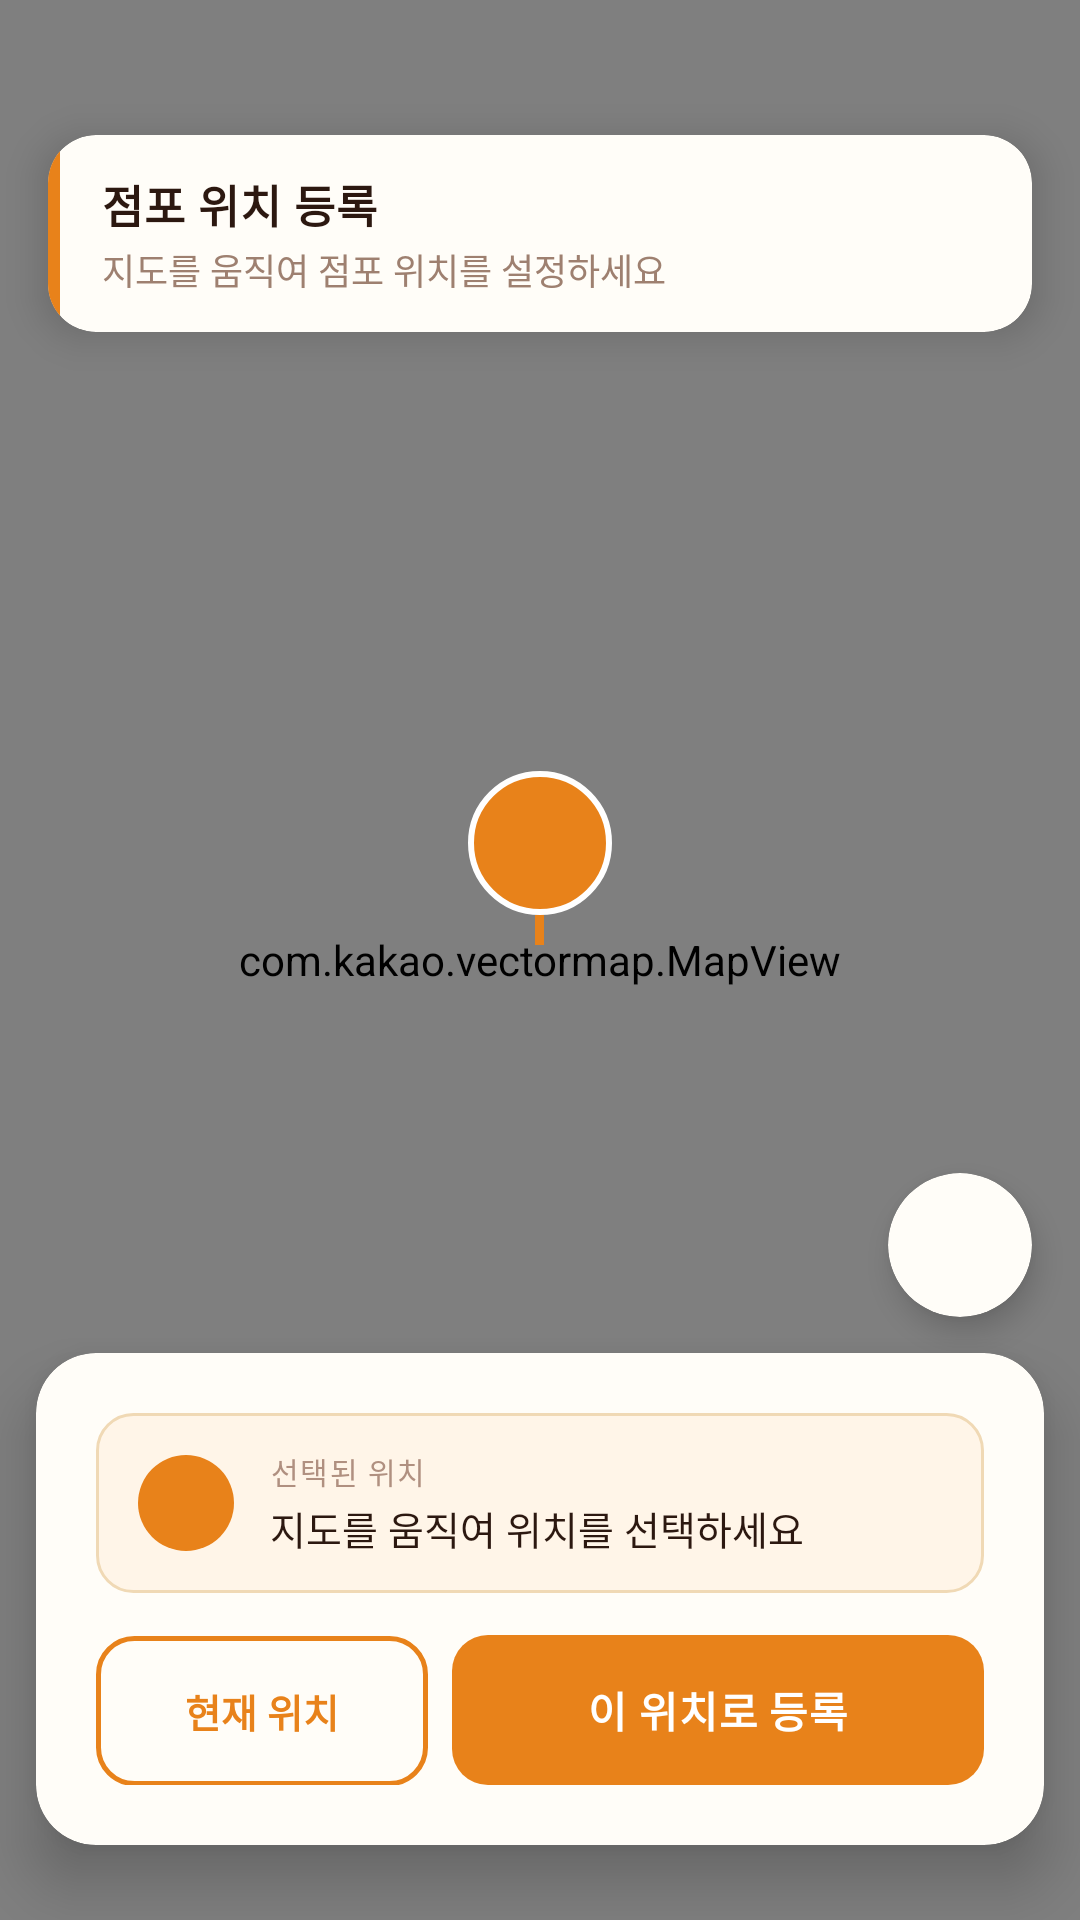

Reconstruct the res/layout file that produces this screen, plus the resources it refers to.
<!-- AndroidManifest.xml: application theme Theme.Grandmarket_android -->
<!-- res/layout/fragment_map.xml -->
<?xml version="1.0" encoding="utf-8"?>
<androidx.constraintlayout.widget.ConstraintLayout
    xmlns:android="http://schemas.android.com/apk/res/android"
    xmlns:app="http://schemas.android.com/apk/res-auto"
    android:layout_width="match_parent"
    android:layout_height="match_parent">

    
    
    
    <com.kakao.vectormap.MapView
        android:id="@+id/mapView"
        android:layout_width="0dp"
        android:layout_height="0dp"
        app:layout_constraintTop_toTopOf="parent"
        app:layout_constraintBottom_toBottomOf="parent"
        app:layout_constraintStart_toStartOf="parent"
        app:layout_constraintEnd_toEndOf="parent" />

    
    
    
    <androidx.cardview.widget.CardView
        android:id="@+id/cardTopBar"
        android:layout_width="0dp"
        android:layout_height="wrap_content"
        android:layout_marginStart="16dp"
        android:layout_marginEnd="16dp"
        android:layout_marginTop="45dp"
        app:cardCornerRadius="16dp"
        app:cardElevation="8dp"
        app:cardBackgroundColor="#FFFDF8"
        app:layout_constraintTop_toTopOf="parent"
        app:layout_constraintStart_toStartOf="parent"
        app:layout_constraintEnd_toEndOf="parent">

        
        <LinearLayout
            android:layout_width="match_parent"
            android:layout_height="wrap_content"
            android:orientation="horizontal">

            <View
                android:layout_width="4dp"
                android:layout_height="match_parent"
                android:background="#E8821A" />

            <LinearLayout
                android:layout_width="0dp"
                android:layout_height="wrap_content"
                android:layout_weight="1"
                android:orientation="vertical"
                android:paddingStart="14dp"
                android:paddingEnd="14dp"
                android:paddingTop="12dp"
                android:paddingBottom="12dp">

                <TextView
                    android:layout_width="wrap_content"
                    android:layout_height="wrap_content"
                    android:text="점포 위치 등록"
                    android:textSize="15sp"
                    android:textStyle="bold"
                    android:textColor="#2C1810"
                    android:letterSpacing="0.02" />

                <TextView
                    android:layout_width="wrap_content"
                    android:layout_height="wrap_content"
                    android:layout_marginTop="2dp"
                    android:text="지도를 움직여 점포 위치를 설정하세요"
                    android:textSize="12sp"
                    android:textColor="#9E8070" />
            </LinearLayout>
        </LinearLayout>
    </androidx.cardview.widget.CardView>

    
    
    
    <androidx.constraintlayout.widget.Guideline
        android:id="@+id/guidelineMapCenter"
        android:layout_width="wrap_content"
        android:layout_height="wrap_content"
        android:orientation="horizontal"
        app:layout_constraintGuide_percent="0.5" />

    
    
    
    <LinearLayout
        android:id="@+id/layoutCenterPin"
        android:layout_width="wrap_content"
        android:layout_height="wrap_content"
        android:orientation="vertical"
        android:gravity="center_horizontal"
        app:layout_constraintBottom_toBottomOf="@id/guidelineMapCenter"
        app:layout_constraintStart_toStartOf="parent"
        app:layout_constraintEnd_toEndOf="parent">

        
        <FrameLayout
            android:layout_width="48dp"
            android:layout_height="48dp">

            
            <View
                android:layout_width="48dp"
                android:layout_height="48dp"
                android:background="@drawable/bg_map_pin_circle" />

            
            <ImageView
                android:id="@+id/ivPin"
                android:layout_width="26dp"
                android:layout_height="26dp"
                android:layout_gravity="center"
                android:src="@drawable/ic_map_my_location"
                app:tint="#FFFFFF" />
        </FrameLayout>

        
        <View
            android:layout_width="3dp"
            android:layout_height="10dp"
            android:background="#E8821A" />

        
        <View
            android:layout_width="14dp"
            android:layout_height="5dp"
            android:background="@drawable/bg_map_pin_shadow" />
    </LinearLayout>

    
    
    
    <androidx.cardview.widget.CardView
        android:id="@+id/fabCurrentLocation"
        android:layout_width="48dp"
        android:layout_height="48dp"
        android:layout_marginEnd="16dp"
        android:layout_marginBottom="12dp"
        app:cardCornerRadius="24dp"
        app:cardElevation="6dp"
        app:cardBackgroundColor="#FFFDF8"
        app:layout_constraintEnd_toEndOf="parent"
        app:layout_constraintBottom_toTopOf="@id/cardBottomSheet">

        <FrameLayout
            android:layout_width="match_parent"
            android:layout_height="match_parent">

            <ImageView
                android:layout_width="22dp"
                android:layout_height="22dp"
                android:layout_gravity="center"
                android:src="@drawable/ic_map_my_location"
                app:tint="#E8821A" />
        </FrameLayout>
    </androidx.cardview.widget.CardView>

    
    
    
    <androidx.cardview.widget.CardView
        android:id="@+id/cardBottomSheet"
        android:layout_width="0dp"
        android:layout_height="wrap_content"
        android:layout_marginStart="12dp"
        android:layout_marginEnd="12dp"
        android:layout_marginBottom="25dp"
        app:cardCornerRadius="20dp"
        app:cardElevation="12dp"
        app:cardBackgroundColor="#FFFDF8"
        app:layout_constraintBottom_toBottomOf="parent"
        app:layout_constraintStart_toStartOf="parent"
        app:layout_constraintEnd_toEndOf="parent">

        <LinearLayout
            android:layout_width="match_parent"
            android:layout_height="wrap_content"
            android:orientation="vertical"
            android:paddingStart="20dp"
            android:paddingEnd="20dp"
            android:paddingTop="20dp"
            android:paddingBottom="20dp">

            
            <LinearLayout
                android:layout_width="match_parent"
                android:layout_height="wrap_content"
                android:orientation="horizontal"
                android:gravity="center_vertical"
                android:background="@drawable/bg_map_address_box"
                android:paddingStart="14dp"
                android:paddingEnd="14dp"
                android:paddingTop="12dp"
                android:paddingBottom="12dp">

                
                <FrameLayout
                    android:layout_width="32dp"
                    android:layout_height="32dp">

                    <View
                        android:layout_width="32dp"
                        android:layout_height="32dp"
                        android:background="@drawable/bg_map_icon_circle_orange" />

                    <ImageView
                        android:layout_width="16dp"
                        android:layout_height="16dp"
                        android:layout_gravity="center"
                        android:src="@drawable/ic_map_my_location"
                        app:tint="#FFFFFF" />
                </FrameLayout>

                <LinearLayout
                    android:layout_width="0dp"
                    android:layout_height="wrap_content"
                    android:layout_weight="1"
                    android:orientation="vertical"
                    android:layout_marginStart="12dp">

                    <TextView
                        android:layout_width="wrap_content"
                        android:layout_height="wrap_content"
                        android:text="선택된 위치"
                        android:textSize="10sp"
                        android:textColor="#B09080"
                        android:letterSpacing="0.05" />

                    <TextView
                        android:id="@+id/tvSelectedAddress"
                        android:layout_width="wrap_content"
                        android:layout_height="wrap_content"
                        android:layout_marginTop="2dp"
                        android:text="지도를 움직여 위치를 선택하세요"
                        android:textSize="13sp"
                        android:textColor="#2C1810"
                        android:maxLines="2"
                        android:ellipsize="end"
                        android:lineSpacingMultiplier="1.3" />
                </LinearLayout>
            </LinearLayout>

            
            <LinearLayout
                android:layout_width="match_parent"
                android:layout_height="wrap_content"
                android:orientation="horizontal"
                android:layout_marginTop="14dp">

                
                <androidx.appcompat.widget.AppCompatButton
                    android:id="@+id/btnCurrentLocation"
                    android:layout_width="0dp"
                    android:layout_height="50dp"
                    android:layout_weight="1"
                    android:layout_marginEnd="8dp"
                    android:text="현재 위치"
                    android:textSize="13sp"
                    android:textColor="#E8821A"
                    android:textStyle="bold"
                    android:background="@drawable/bg_map_btn_outline_orange"
                    android:stateListAnimator="@null" />

                
                <androidx.appcompat.widget.AppCompatButton
                    android:id="@+id/btnRegisterLocation"
                    android:layout_width="0dp"
                    android:layout_height="50dp"
                    android:layout_weight="1.6"
                    android:text="이 위치로 등록"
                    android:textSize="14sp"
                    android:textColor="#FFFFFF"
                    android:textStyle="bold"
                    android:letterSpacing="0.02"
                    android:background="@drawable/bg_map_btn_filled_orange"
                    android:stateListAnimator="@null" />
            </LinearLayout>
        </LinearLayout>
    </androidx.cardview.widget.CardView>

</androidx.constraintlayout.widget.ConstraintLayout>
<!-- resources referenced by this layout -->
<resources>
  <!-- drawable bg_map_address_box (drawable) -->
  <?xml version="1.0" encoding="utf-8"?>
  <shape xmlns:android="http://schemas.android.com/apk/res/android"
      android:shape="rectangle">
      <solid android:color="#FFF5E8" />
      <stroke android:width="1dp" android:color="#F0D9B5" />
      <corners android:radius="12dp" />
  </shape>
  <!-- drawable bg_map_btn_filled_orange (drawable) -->
  <?xml version="1.0" encoding="utf-8"?>
  <selector xmlns:android="http://schemas.android.com/apk/res/android">
      <item android:state_pressed="true">
          <shape android:shape="rectangle">
              <solid android:color="#C97016" />
              <corners android:radius="12dp" />
          </shape>
      </item>
      <item>
          <shape android:shape="rectangle">
              <solid android:color="#E8821A" />
              <corners android:radius="12dp" />
          </shape>
      </item>
  </selector>
  <!-- drawable bg_map_btn_outline_orange (drawable) -->
  <?xml version="1.0" encoding="utf-8"?>
  <selector xmlns:android="http://schemas.android.com/apk/res/android">
      <item android:state_pressed="true">
          <shape android:shape="rectangle">
              <solid android:color="#FFF0DC" />
              <stroke android:width="1.5dp" android:color="#E8821A" />
              <corners android:radius="12dp" />
          </shape>
      </item>
      <item>
          <shape android:shape="rectangle">
              <solid android:color="#FFFDF8" />
              <stroke android:width="1.5dp" android:color="#E8821A" />
              <corners android:radius="12dp" />
          </shape>
      </item>
  </selector>
  <!-- drawable bg_map_icon_circle_orange (drawable) -->
  <?xml version="1.0" encoding="utf-8"?>
  <shape xmlns:android="http://schemas.android.com/apk/res/android"
      android:shape="oval">
      <solid android:color="#E8821A" />
  </shape>
  <!-- drawable bg_map_pin_circle (drawable) -->
  <?xml version="1.0" encoding="utf-8"?>
  <shape xmlns:android="http://schemas.android.com/apk/res/android"
      android:shape="oval">
      <solid android:color="#E8821A" />
      <stroke android:width="2dp" android:color="#FFFFFF" />
  </shape>
  <style name="Theme.Grandmarket_android" parent="Base.Theme.Grandmarket_android" />
  <style name="Base.Theme.Grandmarket_android" parent="Theme.Material3.DayNight.NoActionBar">
          
          
      </style>
</resources>
